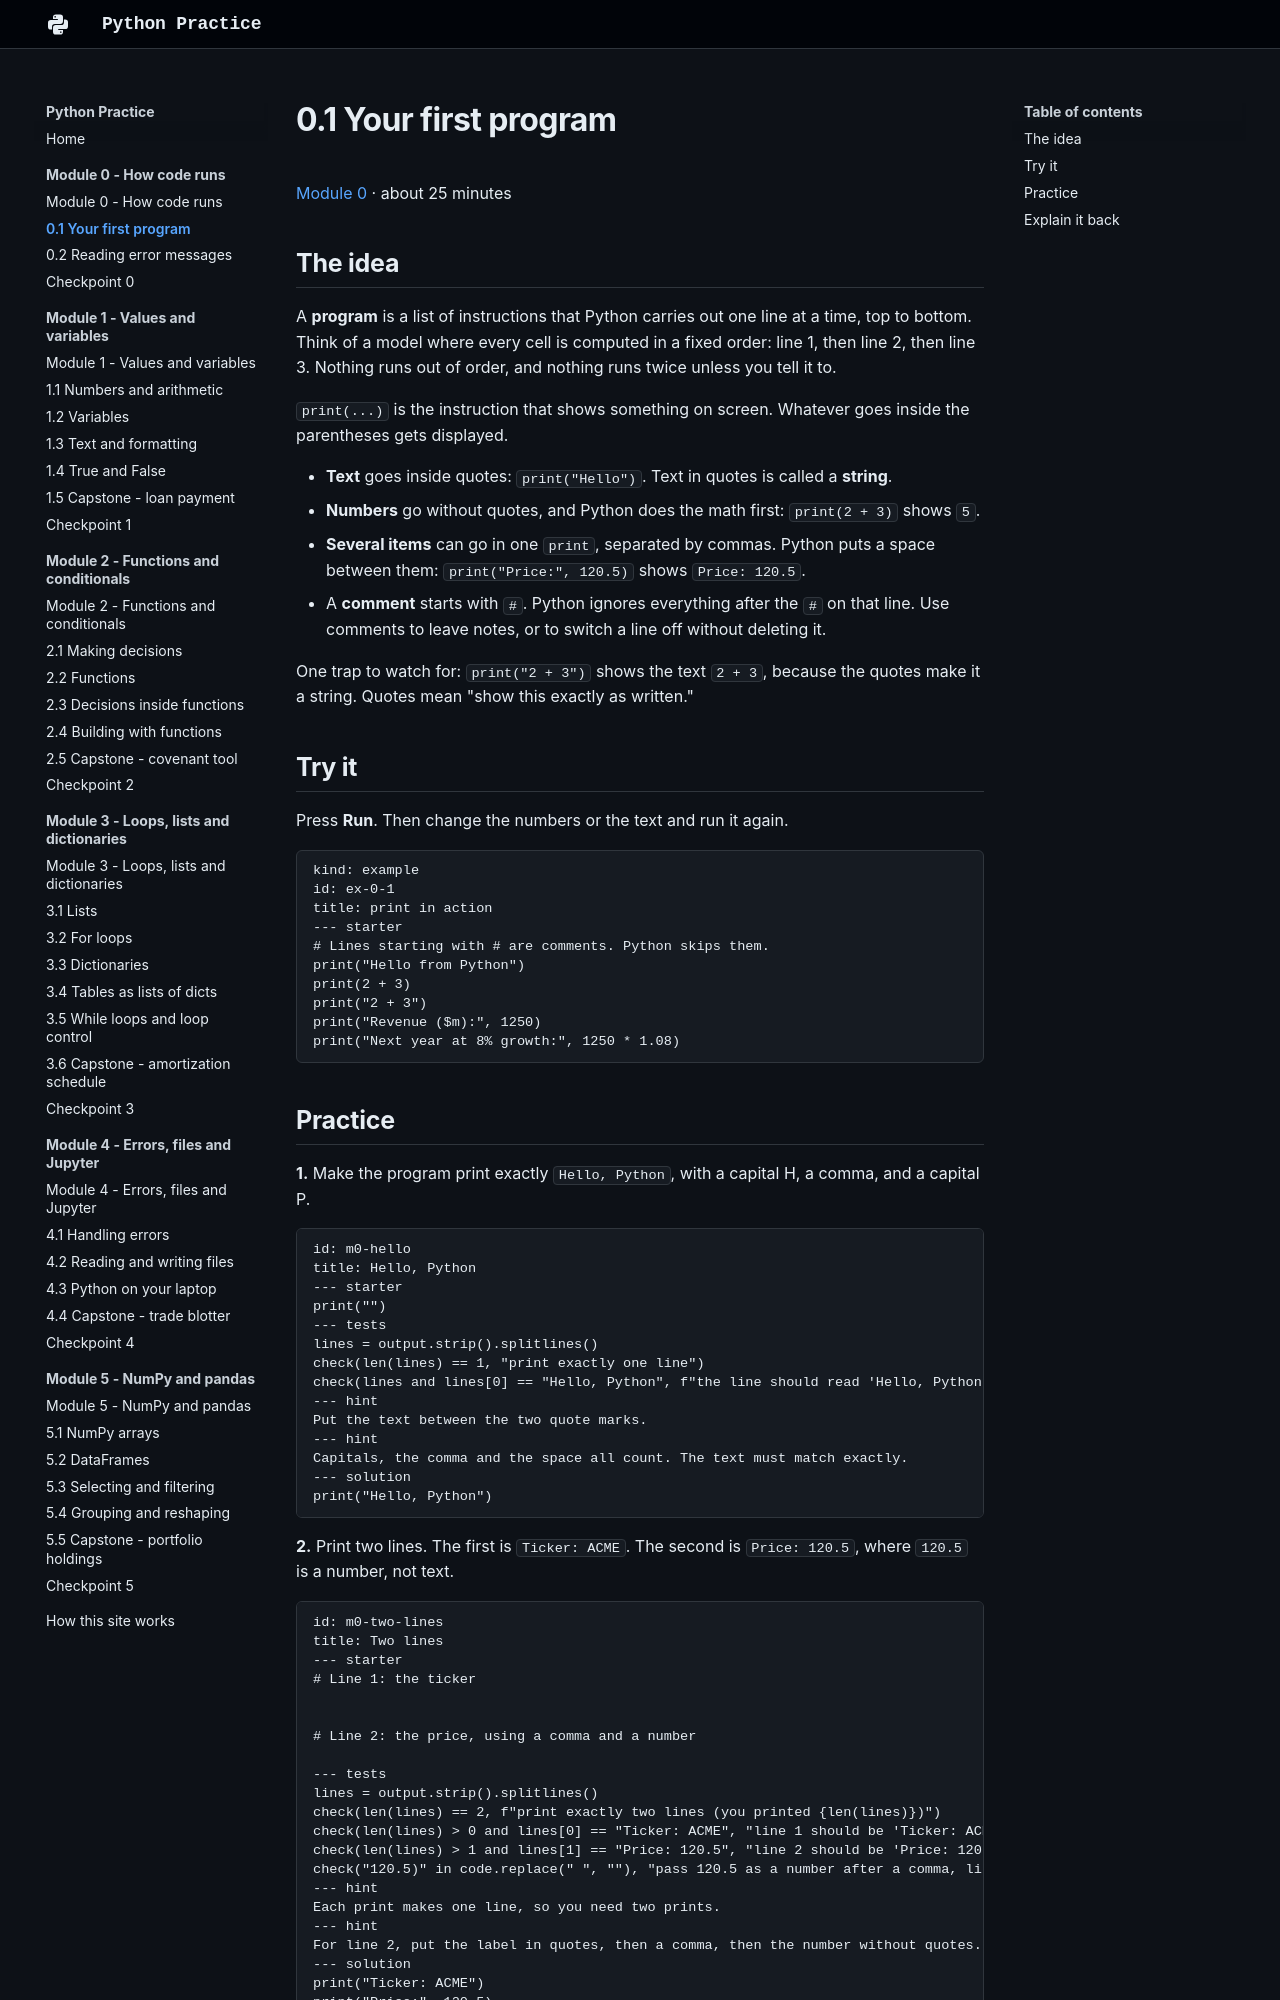

repository: w-ducdoan/python-practice · page: module-0/0-1-first-program/index.html · generator: mkdocs

---
type: lesson
workstation: Academia HQ
last_updated: 2026-10-24
---

# 0.1 Your first program

[Module 0](index.md) · about 25 minutes

## The idea

A **program** is a list of instructions that Python carries out one line at a time, top to bottom. Think of a model where every cell is computed in a fixed order: line 1, then line 2, then line 3. Nothing runs out of order, and nothing runs twice unless you tell it to.

`print(...)` is the instruction that shows something on screen. Whatever goes inside the parentheses gets displayed.

- **Text** goes inside quotes: `print("Hello")`. Text in quotes is called a **string**.
- **Numbers** go without quotes, and Python does the math first: `print(2 + 3)` shows `5`.
- **Several items** can go in one `print`, separated by commas. Python puts a space between them: `print("Price:", 120.5)` shows `Price: 120.5`.
- A **comment** starts with `#`. Python ignores everything after the `#` on that line. Use comments to leave notes, or to switch a line off without deleting it.

One trap to watch for: `print("2 + 3")` shows the text `2 + 3`, because the quotes make it a string. Quotes mean "show this exactly as written."

## Try it

Press **Run**. Then change the numbers or the text and run it again.

```exercise
kind: example
id: ex-0-1
title: print in action
--- starter
# Lines starting with # are comments. Python skips them.
print("Hello from Python")
print(2 + 3)
print("2 + 3")
print("Revenue ($m):", 1250)
print("Next year at 8% growth:", 1250 * 1.08)
```
